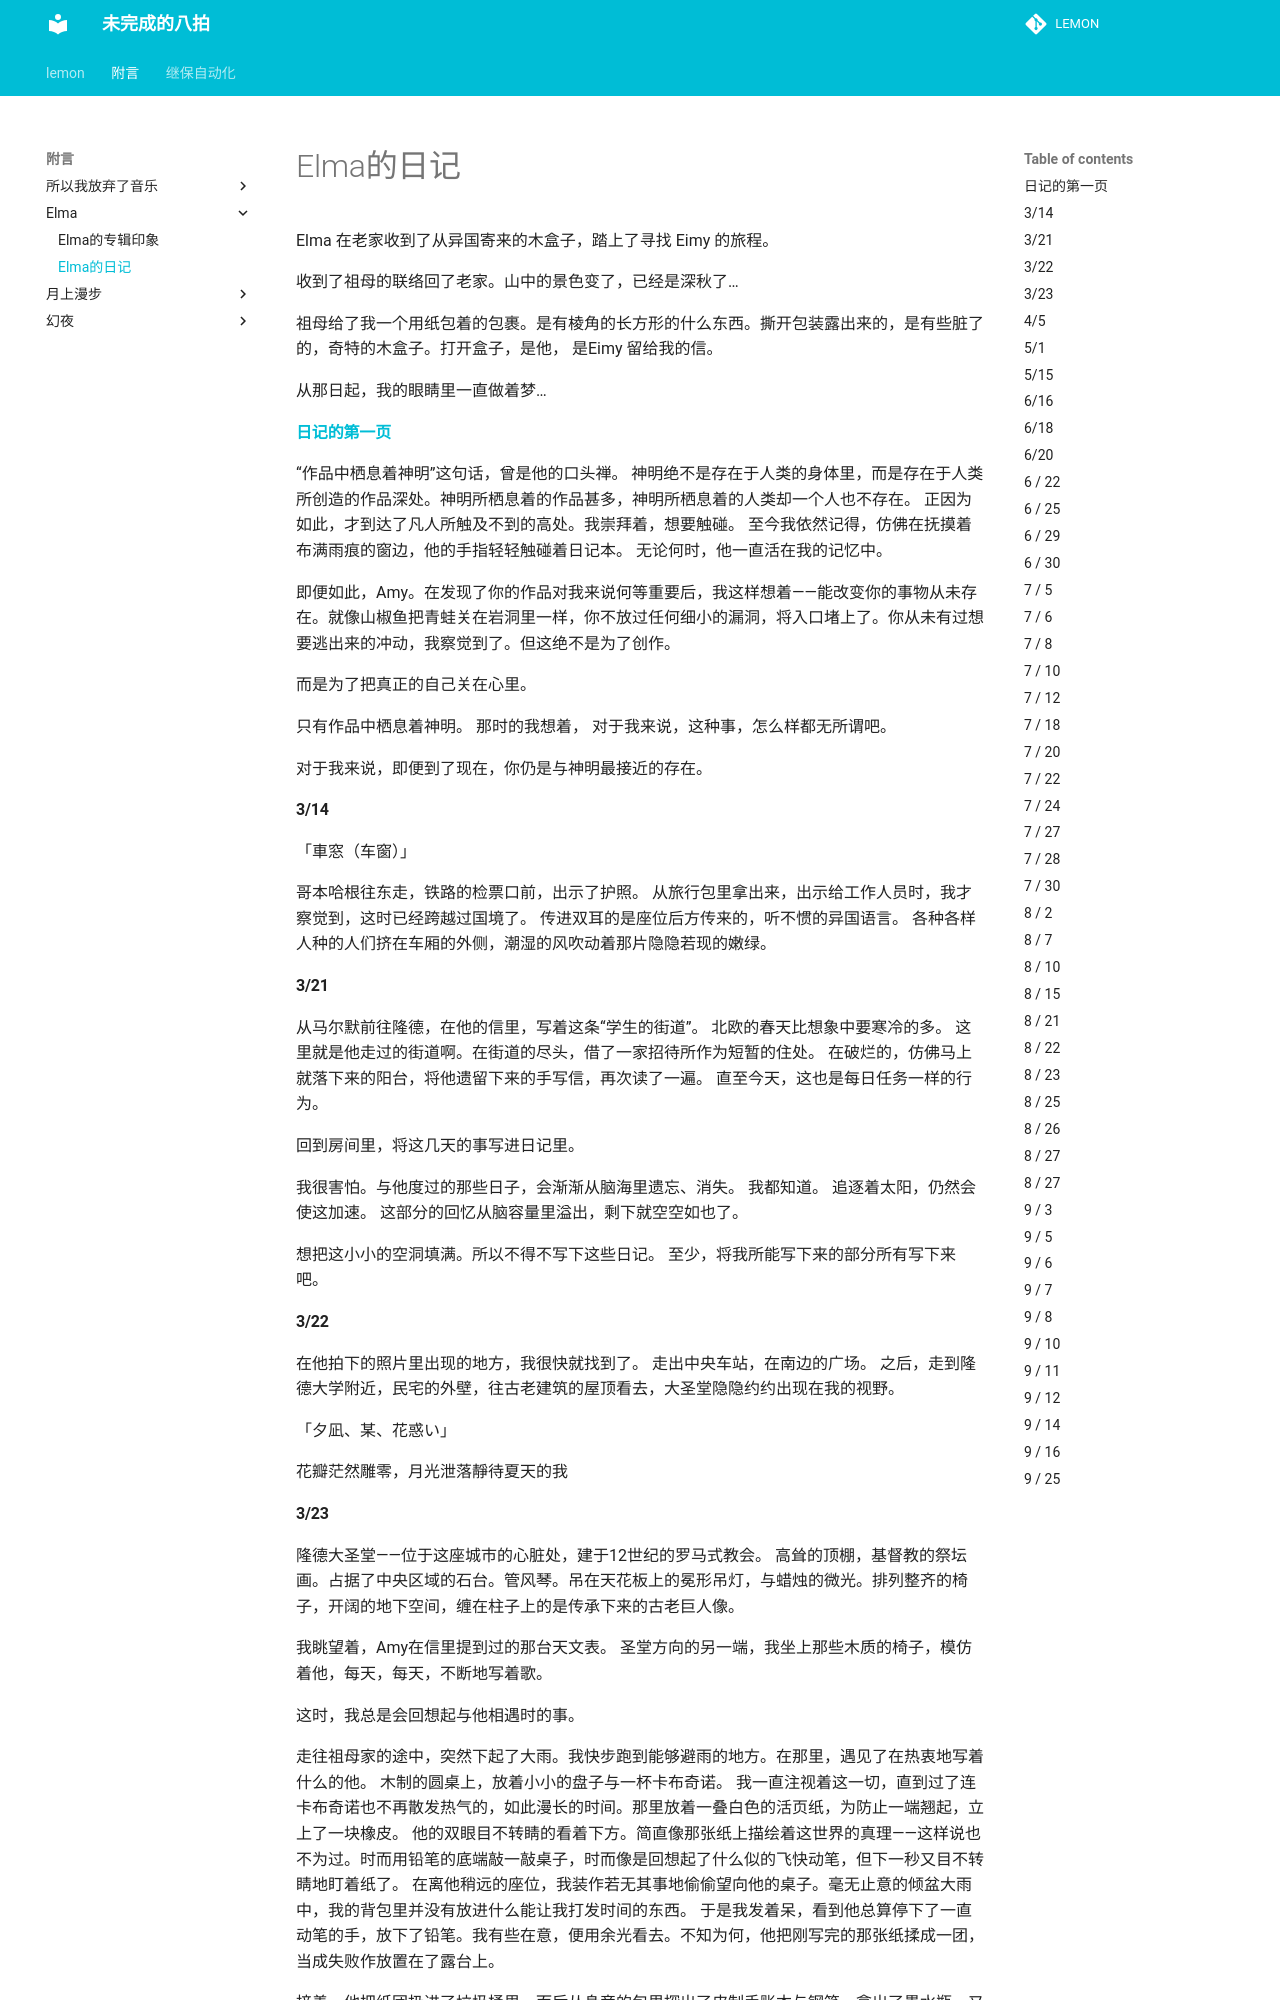

repository: miaolianlemon/lemon · page: 附言/Elma/Elma的日记/index.html · generator: mkdocs

Elma 在老家收到了从异国寄来的木盒子，踏上了寻找 Eimy 的旅程。

收到了祖母的联络回了老家。山中的景色变了，已经是深秋了…

祖母给了我一个用纸包着的包裹。是有棱角的长方形的什么东西。撕开包装露出来的，是有些脏了的，奇特的木盒子。打开盒子，是他， 是Eimy 留给我的信。

从那日起，我的眼睛里一直做着梦… 

#### [日记的第一页](https://www.bilibili.com/read/cv18156048?spm_id_from=333.999.0.0)

“作品中栖息着神明”这句话，曾是他的口头禅。
神明绝不是存在于人类的身体里，而是存在于人类所创造的作品深处。神明所栖息着的作品甚多，神明所栖息着的人类却一个人也不存在。
正因为如此，才到达了凡人所触及不到的高处。我崇拜着，想要触碰。
至今我依然记得，仿佛在抚摸着布满雨痕的窗边，他的手指轻轻触碰着日记本。
无论何时，他一直活在我的记忆中。

即便如此，Amy。在发现了你的作品对我来说何等重要后，我这样想着——能改变你的事物从未存在。就像山椒鱼把青蛙关在岩洞里一样，你不放过任何细小的漏洞，将入口堵上了。你从未有过想要逃出来的冲动，我察觉到了。但这绝不是为了创作。

而是为了把真正的自己关在心里。

只有作品中栖息着神明。
那时的我想着，
对于我来说，这种事，怎么样都无所谓吧。

对于我来说，即便到了现在，你仍是与神明最接近的存在。

#### 3/14

「車窓（车窗）」

哥本哈根往东走，铁路的检票口前，出示了护照。
从旅行包里拿出来，出示给工作人员时，我才察觉到，这时已经跨越过国境了。
传进双耳的是座位后方传来的，听不惯的异国语言。
各种各样人种的人们挤在车厢的外侧，潮湿的风吹动着那片隐隐若现的嫩绿。

#### 3/21

从马尔默前往隆德，在他的信里，写着这条“学生的街道”。
北欧的春天比想象中要寒冷的多。
这里就是他走过的街道啊。在街道的尽头，借了一家招待所作为短暂的住处。
在破烂的，仿佛马上就落下来的阳台，将他遗留下来的手写信，再次读了一遍。
直至今天，这也是每日任务一样的行为。

回到房间里，将这几天的事写进日记里。

我很害怕。与他度过的那些日子，会渐渐从脑海里遗忘、消失。
我都知道。
追逐着太阳，仍然会使这加速。
这部分的回忆从脑容量里溢出，剩下就空空如也了。

想把这小小的空洞填满。所以不得不写下这些日记。
至少，将我所能写下来的部分所有写下来吧。

#### 3/22

在他拍下的照片里出现的地方，我很快就找到了。
走出中央车站，在南边的广场。
之后，走到隆德大学附近，民宅的外壁，往古老建筑的屋顶看去，大圣堂隐隐约约出现在我的视野。

「夕凪、某、花惑い」

花瓣茫然雕零，月光泄落靜待夏天的我
